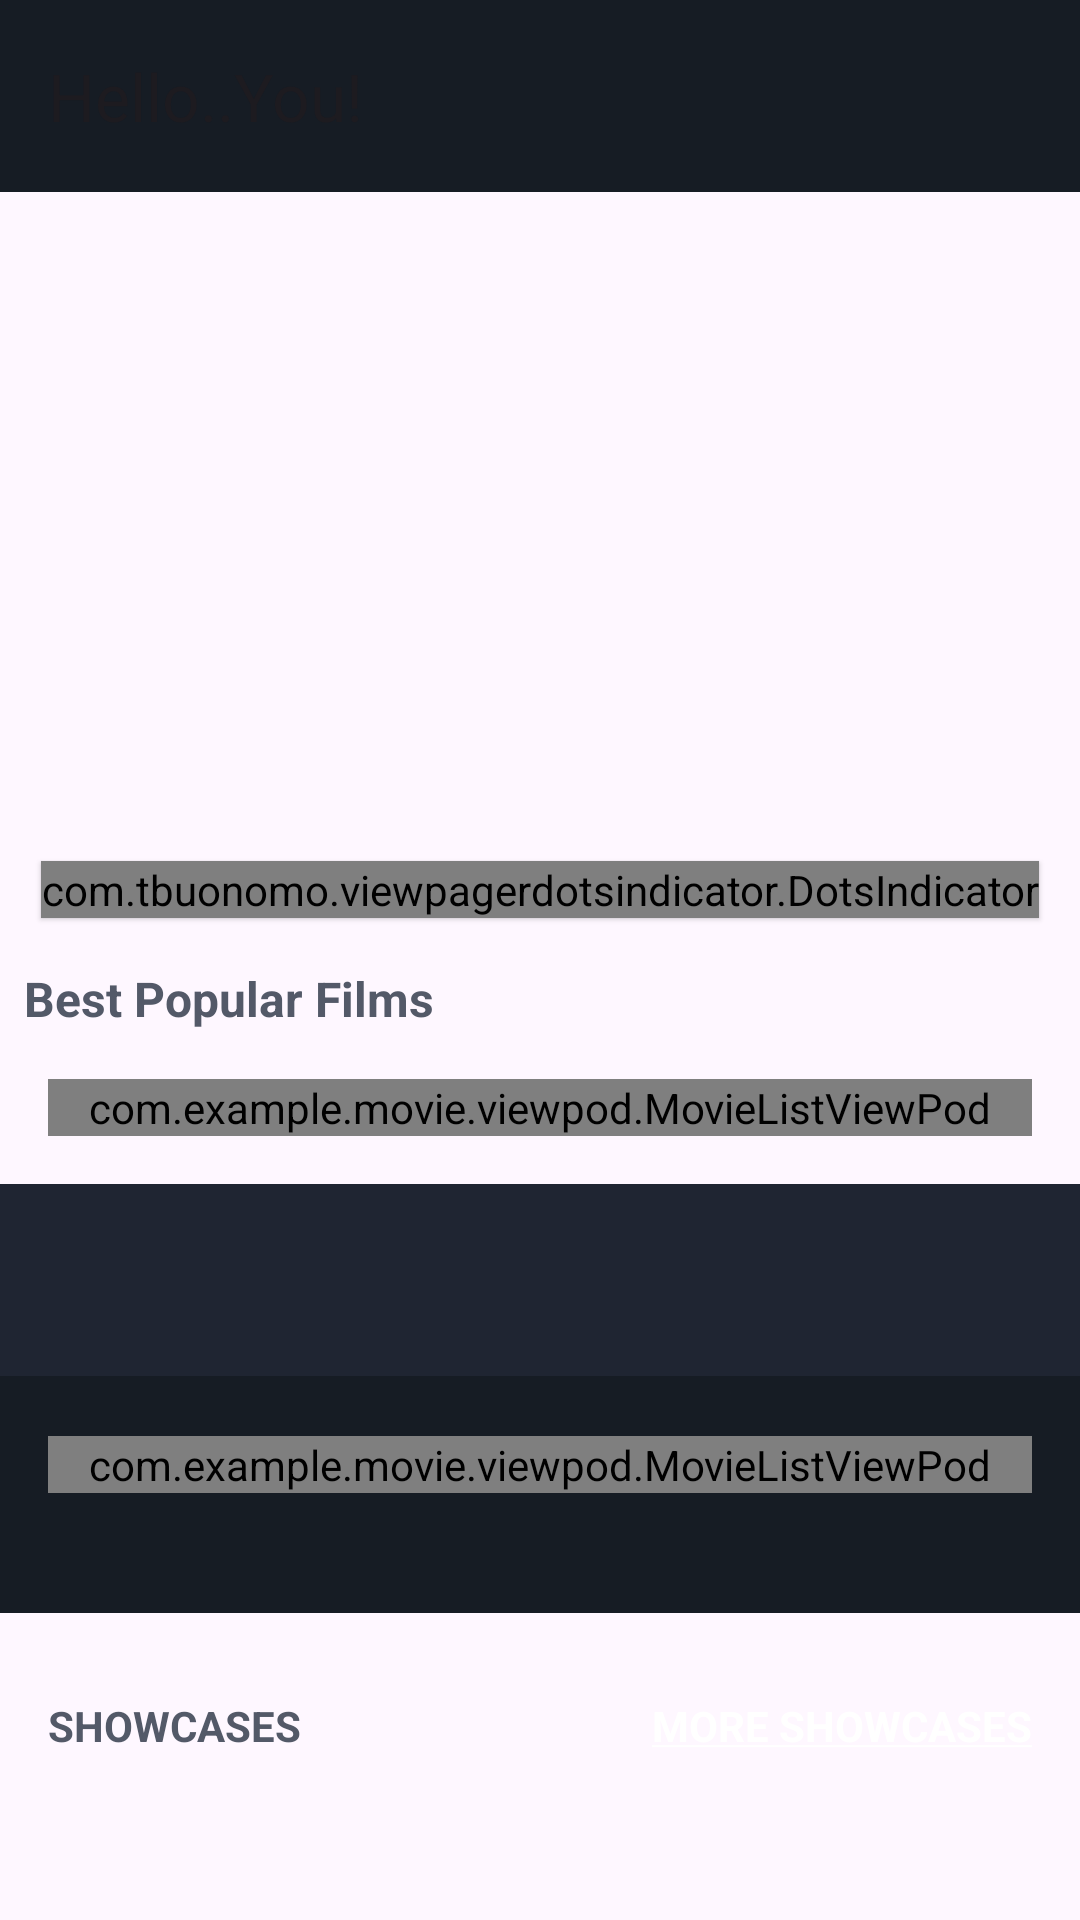

Android layout source for this screen:
<!-- AndroidManifest.xml: application theme Theme.Movie -->
<!-- res/layout/activity_main.xml -->
<?xml version="1.0" encoding="utf-8"?>
<androidx.coordinatorlayout.widget.CoordinatorLayout
    xmlns:android="http://schemas.android.com/apk/res/android"
    xmlns:app="http://schemas.android.com/apk/res-auto"
    xmlns:tools="http://schemas.android.com/tools"
    android:layout_width="match_parent"
    android:layout_height="match_parent"
    tools:context=".activity.MainActivity">
    <com.google.android.material.appbar.AppBarLayout
        android:layout_width="match_parent"
        android:background="@color/colorPrimaryDark"
        android:layout_height="?actionBarSize">
        <com.google.android.material.appbar.MaterialToolbar
            android:layout_width="match_parent"
            android:layout_height="wrap_content"
            app:title="Hello..You!"
            >

        </com.google.android.material.appbar.MaterialToolbar>

    </com.google.android.material.appbar.AppBarLayout>

    <androidx.core.widget.NestedScrollView
        android:layout_width="match_parent"
        android:layout_height="match_parent"
        app:layout_behavior="com.google.android.material.appbar.AppBarLayout$ScrollingViewBehavior">

        <RelativeLayout
            android:layout_width="match_parent"
            android:layout_height="wrap_content"
            android:layout_marginBottom="@dimen/margin_medium_2">


            <FrameLayout
                android:id="@+id/flBanner"
                android:layout_width="match_parent"
                android:layout_height="wrap_content">

                <androidx.viewpager2.widget.ViewPager2
                    android:id="@+id/viewPagerBanner"
                    android:layout_width="match_parent"
                    android:layout_height="@dimen/height_banner" />

                <com.tbuonomo.viewpagerdotsindicator.DotsIndicator
                    android:id="@+id/dotIndicatorBanner"
                    android:layout_width="wrap_content"
                    android:layout_height="wrap_content"
                    android:layout_gravity="bottom|center"
                    android:layout_marginBottom="@dimen/margin_medium"
                    android:elevation="1dp"
                    app:dotsColor="@android:color/darker_gray"
                    app:dotsCornerRadius="@dimen/margin_small"
                    app:dotsSize="@dimen/margin_medium"
                    app:dotsSpacing="@dimen/margin_small"
                    app:dotsWidthFactor="1.0"
                    app:progressMode="false"
                    app:selectedDotColor="@color/colorAccent" />
            </FrameLayout>

            <androidx.appcompat.widget.AppCompatTextView
                android:id="@+id/tvBestFilmMovie"
                android:layout_width="match_parent"
                android:layout_height="wrap_content"
                android:text="@string/best_popular_films"
                android:layout_below="@id/flBanner"
                android:textSize="@dimen/text_regular_2x"
                android:textStyle="bold"
                android:textColor="@color/colorSecondaryText"
                android:layout_marginStart="@dimen/margin_medium"
                android:layout_marginTop="@dimen/margin_medium"/>
            <include
                android:id="@+id/viewPodMovieList"
                layout="@layout/view_pod_movie_list"
                android:layout_width="match_parent"
                android:layout_height="wrap_content"
                android:layout_below="@id/tvBestFilmMovie"
                android:layout_margin="@dimen/margin_medium_2"
                />

            <RelativeLayout
                android:visibility="gone"
                android:id="@+id/rlCheckMovieShowtime"
                android:layout_width="match_parent"
                android:layout_height="@dimen/height_check_movie_show"
                android:layout_below="@id/viewPodMovieList"
                android:layout_marginHorizontal="@dimen/margin_medium_2"
                android:layout_marginTop="@dimen/margin_medium_3"
                android:background="@color/colorPrimaryLight">

                <androidx.appcompat.widget.AppCompatTextView
                    android:id="@+id/tvCheckMovieShowTimesLabel"
                    android:layout_width="wrap_content"
                    android:layout_height="wrap_content"
                    android:layout_marginStart="@dimen/margin_medium_3"
                    android:layout_marginTop="@dimen/margin_medium_3"
                    android:text="@string/lbl_check_movie_nshow_times"
                    android:textColor="@color/white"
                    android:textSize="@dimen/text_heading_1x"
                    android:textStyle="bold" />

                <androidx.appcompat.widget.AppCompatTextView
                    android:id="@+id/tvSeeMore"
                    android:layout_width="wrap_content"
                    android:layout_height="wrap_content"
                    android:layout_alignParentBottom="true"
                    android:layout_marginStart="@dimen/margin_medium_3"
                    android:layout_marginBottom="@dimen/margin_medium_3"
                    android:text="@string/lbl_see_more"
                    android:textAllCaps="true"
                    android:textColor="@color/colorAccent" />

                <androidx.appcompat.widget.AppCompatImageView
                    android:layout_width="@dimen/margin_xxlarge"
                    android:layout_height="@dimen/margin_xxlarge"
                    android:layout_alignParentEnd="true"
                    android:layout_centerVertical="true"
                    android:layout_marginEnd="@dimen/margin_xlarge"
                    app:srcCompat="@drawable/ic_baseline_location_on_24dp" />


            </RelativeLayout>

            <com.google.android.material.tabs.TabLayout
                android:id="@+id/tabLayoutGenre"
                android:layout_width="match_parent"
                android:layout_height="?actionBarSize"
                android:layout_below="@id/rlCheckMovieShowtime"
                app:tabTextColor="@color/colorSecondaryText"
                app:tabSelectedTextColor="@color/white"
                android:background="@color/colorPrimary"
                app:tabIndicator="@color/colorAccent"
                app:tabMode="scrollable"
                />
            <FrameLayout
                android:id="@+id/flMovieByGenre"
                android:layout_width="match_parent"
                android:layout_height="wrap_content"
                android:layout_below="@id/tabLayoutGenre"
                android:paddingTop="@dimen/margin_small"
                android:paddingBottom="@dimen/margin_large"
                android:background="@color/colorPrimaryDark">
                <include
                    android:id="@+id/vpMovieByGenre"
                    android:layout_width="match_parent"
                    android:layout_height="wrap_content"
                    layout="@layout/view_pod_movie_list"
                    android:layout_margin="@dimen/margin_medium_2"
                    />

            </FrameLayout>
            <androidx.appcompat.widget.AppCompatTextView
                android:id="@+id/tvShowCaseLabel"
                android:layout_width="wrap_content"
                android:layout_height="wrap_content"
                android:layout_below="@id/flMovieByGenre"
                android:layout_marginStart="@dimen/margin_medium_2"
                android:layout_marginTop="@dimen/margin_medium_3"
                android:text="@string/lbl_showcases"
                android:textAllCaps="true"
                android:textColor="@color/colorSecondaryText"
                android:textStyle="bold" />

            <androidx.appcompat.widget.AppCompatTextView
                android:id="@+id/tvMoreCasesLabel"
                android:layout_width="wrap_content"
                android:layout_height="wrap_content"
                android:layout_alignBaseline="@id/tvShowCaseLabel"
                android:layout_alignParentEnd="true"
                android:layout_marginEnd="@dimen/margin_medium_2"
                android:text="@string/lbl_more_showcases"
                android:textAllCaps="true"
                android:textColor="@color/white"
                android:textStyle="bold" />

            <androidx.recyclerview.widget.RecyclerView
                android:id="@+id/rvShowCases"
                android:layout_width="match_parent"
                android:layout_height="wrap_content"
                android:layout_below="@id/tvMoreCasesLabel"
                android:layout_marginTop="@dimen/margin_medium_2"
                android:clipToPadding="false"
                android:orientation="horizontal"
                android:paddingEnd="@dimen/margin_medium_2"
                app:layoutManager="androidx.recyclerview.widget.LinearLayoutManager"
                tools:listitem="@layout/view_holder_showcases" />

        </RelativeLayout>

    </androidx.core.widget.NestedScrollView>



</androidx.coordinatorlayout.widget.CoordinatorLayout>
<!-- res/layout/view_pod_movie_list.xml (included above) -->
<?xml version="1.0" encoding="utf-8"?>
<com.example.movie.viewpod.MovieListViewPod xmlns:android="http://schemas.android.com/apk/res/android"
    android:layout_width="match_parent"
    android:layout_height="match_parent"
    xmlns:tools="http://schemas.android.com/tools"
    xmlns:app="http://schemas.android.com/apk/res-auto">

    <androidx.recyclerview.widget.RecyclerView
        android:id="@+id/rvMovieList"
        android:layout_width="match_parent"
        android:layout_height="wrap_content"
        android:orientation="horizontal"
        android:paddingEnd="@dimen/margin_medium_2"
        android:clipToPadding="false"
        tools:listitem="@layout/view_holder_movie"
        app:layoutManager="androidx.recyclerview.widget.LinearLayoutManager"/>
</com.example.movie.viewpod.MovieListViewPod>
<!-- res/layout/view_holder_showcases.xml (included above) -->
<?xml version="1.0" encoding="utf-8"?>
<RelativeLayout xmlns:android="http://schemas.android.com/apk/res/android"
    xmlns:app="http://schemas.android.com/apk/res-auto"
    android:layout_width="@dimen/width_showcase"
    android:layout_marginStart="@dimen/margin_medium_2"
    android:layout_height="@dimen/height_showcase">

    <androidx.appcompat.widget.AppCompatImageView
        android:id="@+id/ivShowCase"
        android:layout_width="match_parent"
        android:layout_height="match_parent"
        android:scaleType="centerCrop"
        app:srcCompat="@drawable/img" />

    <com.google.android.material.button.MaterialButton
        android:id="@+id/btnPlay"
        style="@style/Widget.MaterialComponents.Button.Icon"
        android:layout_width="@dimen/margin_xxlarge"
        android:layout_height="@dimen/margin_xxlarge"
        android:layout_centerInParent="true"
        android:layout_marginBottom="@dimen/margin_xxlarge"
        android:backgroundTint="@color/colorAccent"
        android:insetLeft="0dp"
        android:insetTop="0dp"
        android:insetRight="0dp"
        android:insetBottom="0dp"
        android:elevation="@dimen/margin_medium"
        app:cornerRadius="@dimen/margin_xlarge"
        app:icon="@drawable/ic_play_arrow"
        app:iconPadding="0dp" />



    <androidx.appcompat.widget.AppCompatTextView
        android:id="@+id/tvMovieShowCaseName"
        android:layout_width="wrap_content"
        android:layout_height="wrap_content"
        android:layout_above="@id/tvMovieShowCaseDate"
        android:layout_alignStart="@id/tvMovieShowCaseDate"
        android:text="Passengers"
        android:textSize="@dimen/text_regular_2x"
        android:textStyle="bold"
        android:elevation="@dimen/margin_medium_2"
        android:layout_marginBottom="@dimen/margin_small"
        android:textColor="@color/white" />
    <androidx.appcompat.widget.AppCompatTextView
        android:id="@+id/tvMovieShowCaseDate"
        android:layout_width="wrap_content"
        android:layout_height="wrap_content"
        android:layout_alignParentStart="true"
        android:layout_alignParentBottom="true"
        android:layout_marginStart="@dimen/margin_medium_2"
        android:layout_marginBottom="@dimen/margin_medium_2"
        android:text="15 Dec 2016"
        android:elevation="@dimen/margin_medium_2"
        android:textColor="#25000000" />
    <View
        android:layout_width="match_parent"
        android:layout_height="match_parent"
        android:elevation="@dimen/margin_small"
        android:background="#25000000"/>

</RelativeLayout>
<!-- res/layout/view_holder_movie.xml (included above) -->
<?xml version="1.0" encoding="utf-8"?>
<RelativeLayout xmlns:android="http://schemas.android.com/apk/res/android"
    xmlns:app="http://schemas.android.com/apk/res-auto"
    android:layout_width="@dimen/width_128dp"
    android:layout_marginStart="@dimen/margin_medium_2"
    android:layout_height="wrap_content">

    <androidx.appcompat.widget.AppCompatImageView
        android:id="@+id/ivMovieImage"
        android:layout_width="match_parent"
        android:layout_height="@dimen/height_180dp"
        android:scaleType="centerCrop"
        app:srcCompat="@drawable/img" />

    <androidx.appcompat.widget.AppCompatTextView
        android:id="@+id/tvMovieName"
        android:layout_width="wrap_content"
        android:layout_height="wrap_content"
        android:layout_below="@id/ivMovieImage"
        android:layout_marginTop="@dimen/margin_card_medium_2"
        android:text="@string/west_world"
        android:textColor="@color/white"
        android:textSize="@dimen/text_regular_2x"
        android:textStyle="bold" />

    <androidx.appcompat.widget.AppCompatTextView
        android:id="@+id/tvMovieRating"
        android:layout_width="wrap_content"
        android:layout_height="wrap_content"
        android:layout_below="@id/tvMovieName"
        android:layout_marginTop="@dimen/margin_small"
        android:text="@string/_8_20"
        android:textColor="@color/white" />

    <androidx.appcompat.widget.AppCompatRatingBar
        android:id="@+id/rbMovieRating"
        style="@style/Widget.AppCompat.RatingBar.Small"
        android:layout_width="wrap_content"
        android:layout_height="wrap_content"
        android:layout_alignTop="@id/tvMovieRating"
        android:layout_alignBottom="@id/tvMovieRating"
        android:layout_toEndOf="@id/tvMovieRating"
        android:numStars="5"
        android:layout_marginStart="@dimen/margin_medium"
        android:progress="100"
        android:progressTint="@color/colorAccent" />


</RelativeLayout>
<!-- resources referenced by this layout -->
<resources>
  <color name="colorAccent">#e7b943</color>
  <color name="colorPrimary">#1f2532</color>
  <color name="colorPrimaryDark">#161c24</color>
  <color name="colorPrimaryLight">#1f2a33</color>
  <color name="colorSecondaryText">#535968</color>
  <color name="white">#FFFFFFFF</color>
  
      //light
  <dimen name="height_180dp">180dp</dimen>
  <dimen name="height_banner">250dp</dimen>
  <dimen name="height_check_movie_show">180dp</dimen>
  <dimen name="height_showcase">200dp</dimen>
  <dimen name="margin_card_medium_2">12dp</dimen>
  <dimen name="margin_large">24dp</dimen>
  <dimen name="margin_medium">8dp</dimen>
  <dimen name="margin_medium_2">16dp</dimen>
  <dimen name="margin_medium_3">28dp</dimen>
  <dimen name="margin_small">4dp</dimen>
  <dimen name="margin_xlarge">32dp</dimen>
  <dimen name="margin_xxlarge">48dp</dimen>
  <dimen name="text_heading_1x">24sp</dimen>
  <dimen name="text_regular_2x">16sp</dimen>
  <dimen name="width_128dp">128dp</dimen>
  <dimen name="width_showcase">240dp</dimen>
  <string name="_8_20">8.20</string>
  <string name="best_popular_films">Best Popular Films</string>
  <string name="lbl_check_movie_nshow_times">Check Movie\nShow Times</string>
  <string name="lbl_more_showcases"><u>More ShowCases</u></string>
  <string name="lbl_see_more"><u>See More</u></string>
  <string name="lbl_showcases">ShowCases</string>
  <string name="west_world">West World</string>
  <style name="Theme.Movie" parent="Base.Theme.Movie" />
  <style name="Base.Theme.Movie" parent="Theme.Material3.DayNight.NoActionBar">
          
           <item name="colorPrimary">@color/colorPrimary</item>
          <item name="colorPrimaryDark">@color/colorPrimaryDark</item>
          <item name="colorAccent">@color/colorAccent</item>
          <item name="android:statusBarColor">@color/colorPrimaryDark</item>
      </style>
</resources>
